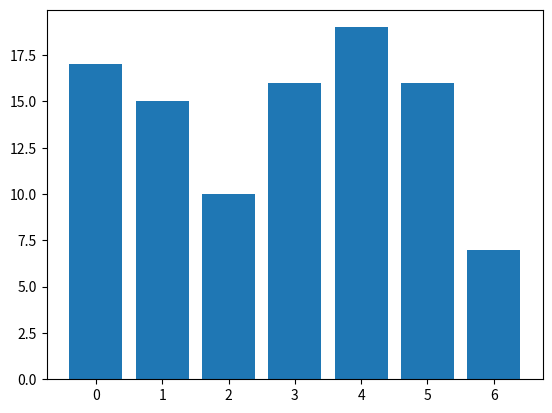

Generate this figure with matplotlib:
import numpy as np
import matplotlib.pyplot as plt

tab = np.random.randint(7, size=(10, 10))
print(tab)

uniq = np.unique(tab)
print("Liczby unikalne: {}".format(uniq))

liczbyBOOL = {}
liczby = [0, 0, 0, 0, 0, 0, 0]

for x in range(np.size(tab, 1)):
    for y in range(np.size(tab, 0)):
        liczbyBOOL[tab[x][y]] = True
        liczby[tab[x][y]] += 1

for x in range(0, 7):
    print("Liczb {} jest: {}".format(x, liczby[x]))

fig = plt.figure()
plt.bar(uniq, liczby)
plt.show()